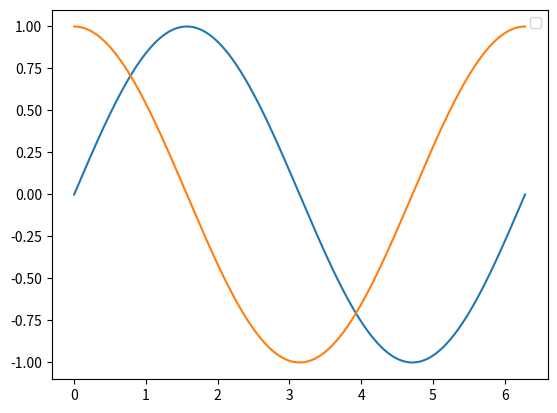

Write the Python code that produced this figure.
import numpy as np
import matplotlib.pyplot as plt

def main():
    x=np.linspace(0,2*np.pi,1024)
    s=np.sin(x)
    c=np.cos(x)
    plt.plot(x,s)
    plt.plot(x,c)
    plt.legend()
    plt.show()


if __name__=="__main__":
    main()
